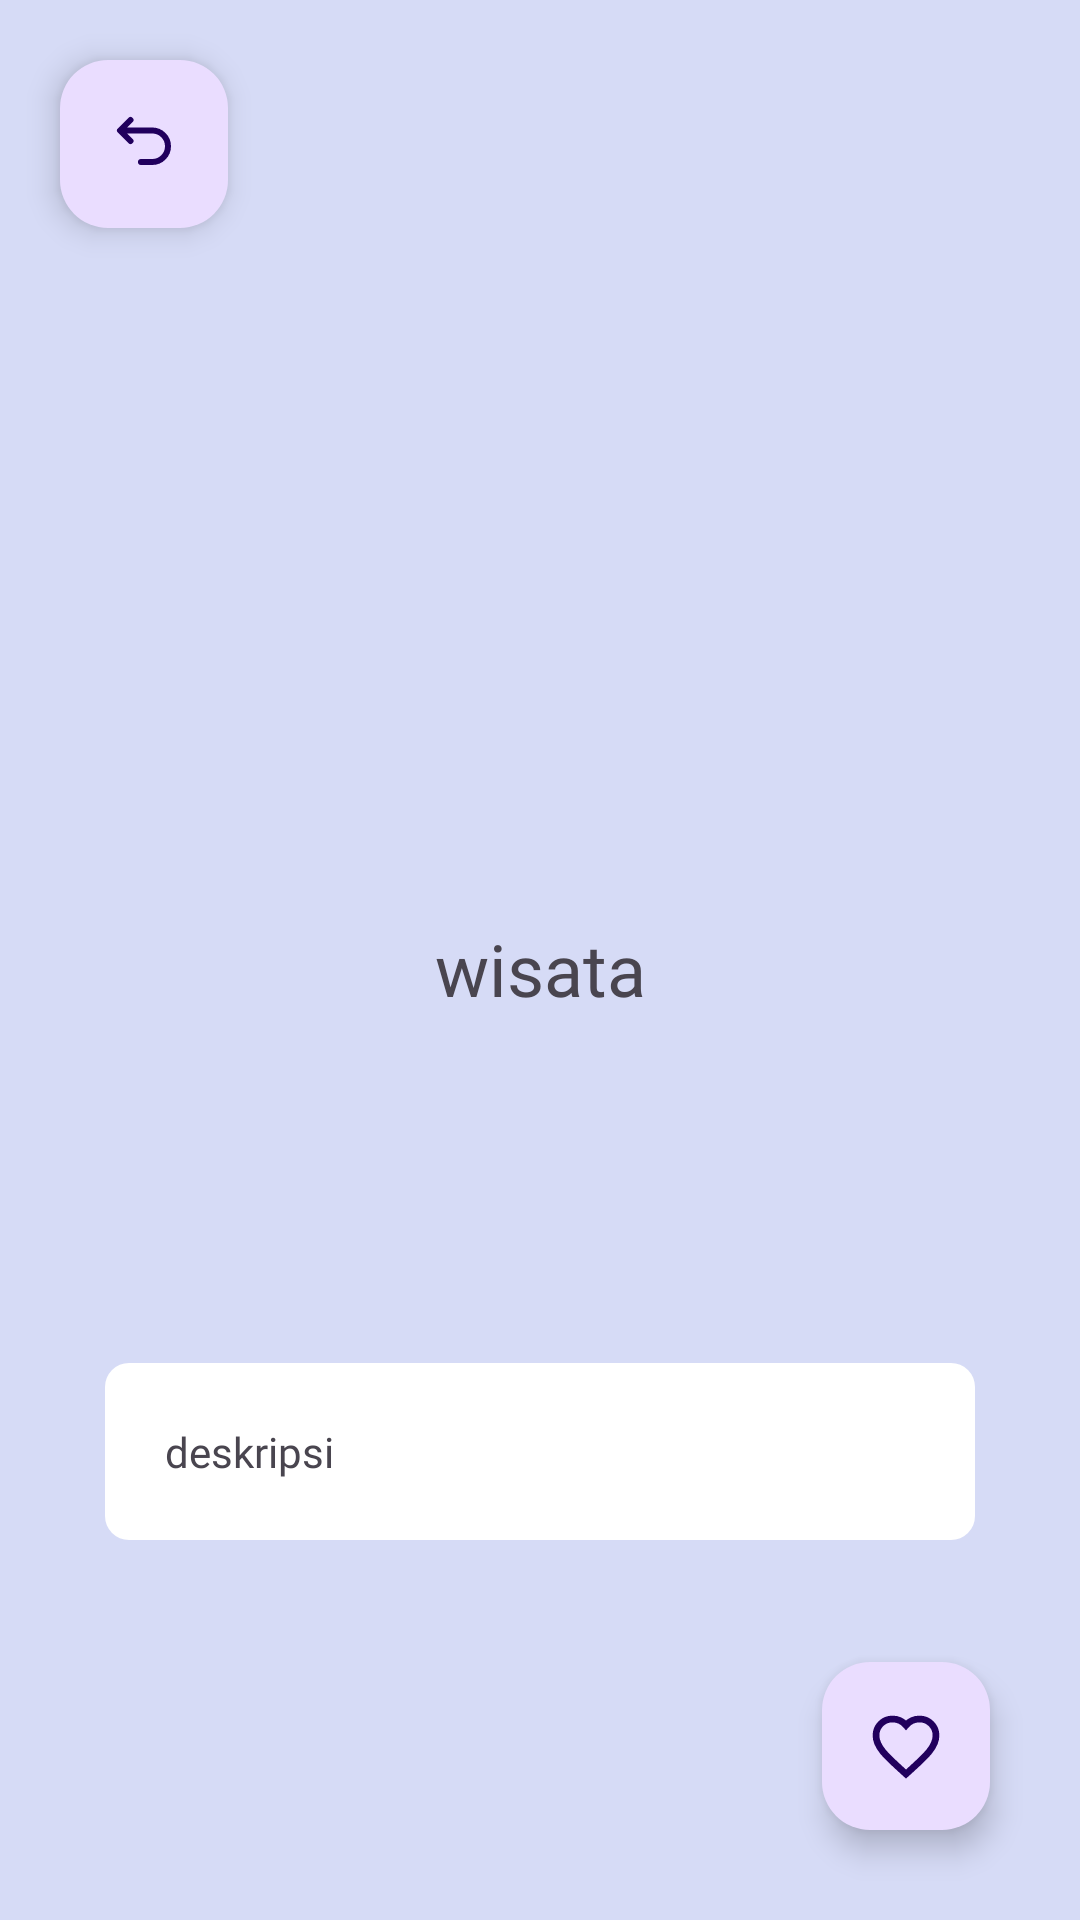

Android layout source for this screen:
<!-- AndroidManifest.xml: application theme Theme.BaliSnap -->
<!-- res/layout/activity_detail.xml -->
<?xml version="1.0" encoding="utf-8"?>
<androidx.constraintlayout.widget.ConstraintLayout xmlns:android="http://schemas.android.com/apk/res/android"
    xmlns:app="http://schemas.android.com/apk/res-auto"
    xmlns:tools="http://schemas.android.com/tools"
    android:layout_width="match_parent"
    android:layout_height="match_parent"
    android:background="@color/skyblue"
    tools:context=".DetailActivity">

    <com.google.android.material.floatingactionbutton.FloatingActionButton
        android:id="@+id/back"
        android:layout_width="wrap_content"
        android:layout_height="wrap_content"
        android:src="@drawable/back"
        app:layout_constraintTop_toTopOf="parent"
        app:layout_constraintLeft_toLeftOf="parent"
        android:layout_marginTop="20dp"
        android:layout_marginLeft="20dp"/>

    <ImageView
        android:id="@+id/tv_detail_photo"
        android:layout_width="match_parent"
        android:layout_height="150dp"
        android:layout_marginTop="50dp"
        android:layout_marginStart="50dp"
        android:layout_marginEnd="50dp"
        app:layout_constraintTop_toBottomOf="@id/back"
        app:layout_constraintTop_toTopOf="@id/back"
        tools:src="@tools:sample/avatars">

    </ImageView>

    <TextView
        android:id="@+id/nama_wisata"
        android:layout_width="match_parent"
        android:layout_height="wrap_content"
        android:fontFamily="@font/poppins_semibold"
        android:text="@string/nama_wisata"
        android:textAlignment="center"
        android:textSize="24sp"
        app:layout_constraintBottom_toTopOf="@+id/deskripsi_wisata"
        app:layout_constraintTop_toBottomOf="@+id/tv_detail_photo">

    </TextView>

    <TextView
        android:id="@+id/deskripsi_wisata"
        android:layout_width="match_parent"
        android:layout_height="wrap_content"
        android:fontFamily="@font/poppins"
        android:padding="20dp"
        android:text="deskripsi"
        android:background="@drawable/roundedbg"
        android:layout_marginLeft="35dp"
        android:layout_marginRight="35dp"
        android:layout_marginBottom="40dp"
        app:layout_constraintBottom_toBottomOf="parent"
        app:layout_constraintTop_toBottomOf="@+id/nama_wisata">

    </TextView>



    <com.google.android.material.floatingactionbutton.FloatingActionButton
        android:id="@+id/fab_favorite"
        android:layout_width="0dp"
        android:layout_height="wrap_content"
        android:layout_marginBottom="30dp"
        android:layout_marginEnd="30dp"
        app:layout_constraintBottom_toBottomOf="parent"
        app:layout_constraintEnd_toEndOf="parent"
        app:srcCompat="@drawable/like" />

</androidx.constraintlayout.widget.ConstraintLayout>
<!-- resources referenced by this layout -->
<resources>
  <color name="skyblue">#D6DBF6</color>
  <!-- drawable back (drawable) -->
  <vector xmlns:android="http://schemas.android.com/apk/res/android"
      android:width="24dp"
      android:height="24dp"
      android:viewportWidth="24"
      android:viewportHeight="24">
      <path
          android:pathData="M11,18H14.75C16.1424,18 17.4777,17.4469 18.4623,16.4623C19.4469,15.4777 20,14.1424 20,12.75C20,11.3576 19.4469,10.0223 18.4623,9.03769C17.4777,8.05312 16.1424,7.5 14.75,7.5H5M7.5,4L4,7.5L7.5,11"
          android:strokeColor="#000000"
          android:strokeWidth="2"
          android:strokeLineCap="round"
          android:strokeLineJoin="round"/>
  </vector>
  <!-- drawable like (drawable) -->
  <vector
      android:height="24dp"
      android:tint="#000000"
      android:viewportHeight="24"
      android:viewportWidth="24"
      android:width="24dp"
      xmlns:android="http://schemas.android.com/apk/res/android">
      <path
          android:fillColor="@android:color/transparent"
          android:strokeColor="@android:color/white"
          android:strokeWidth="2.25"
          android:pathData="M12,21.35l-1.45,-1.32C5.4,15.36 2,12.28 2,8.5 2,5.42 4.42,3 7.5,3c1.74,0 3.41,0.81 4.5,2.09C13.09,3.81 14.76,3 16.5,3 19.58,3 22,5.42 22,8.5c0,3.78 -3.4,6.86 -8.55,11.54L12,21.35z"/>
  </vector>
  <!-- drawable roundedbg (drawable) -->
  <?xml version="1.0" encoding="utf-8"?>
  <shape xmlns:android="http://schemas.android.com/apk/res/android"
      android:shape="rectangle">
      <solid android:color="@color/white" /> 
      <corners android:radius="8dp" /> 
  </shape>
  <string name="nama_wisata">wisata\n</string>
  <style name="Theme.BaliSnap" parent="Base.Theme.BaliSnap" />
  <color name="white">#FFFFFFFF</color>
  <style name="Base.Theme.BaliSnap" parent="Theme.Material3.DayNight.NoActionBar">
          
          
      </style>
</resources>
